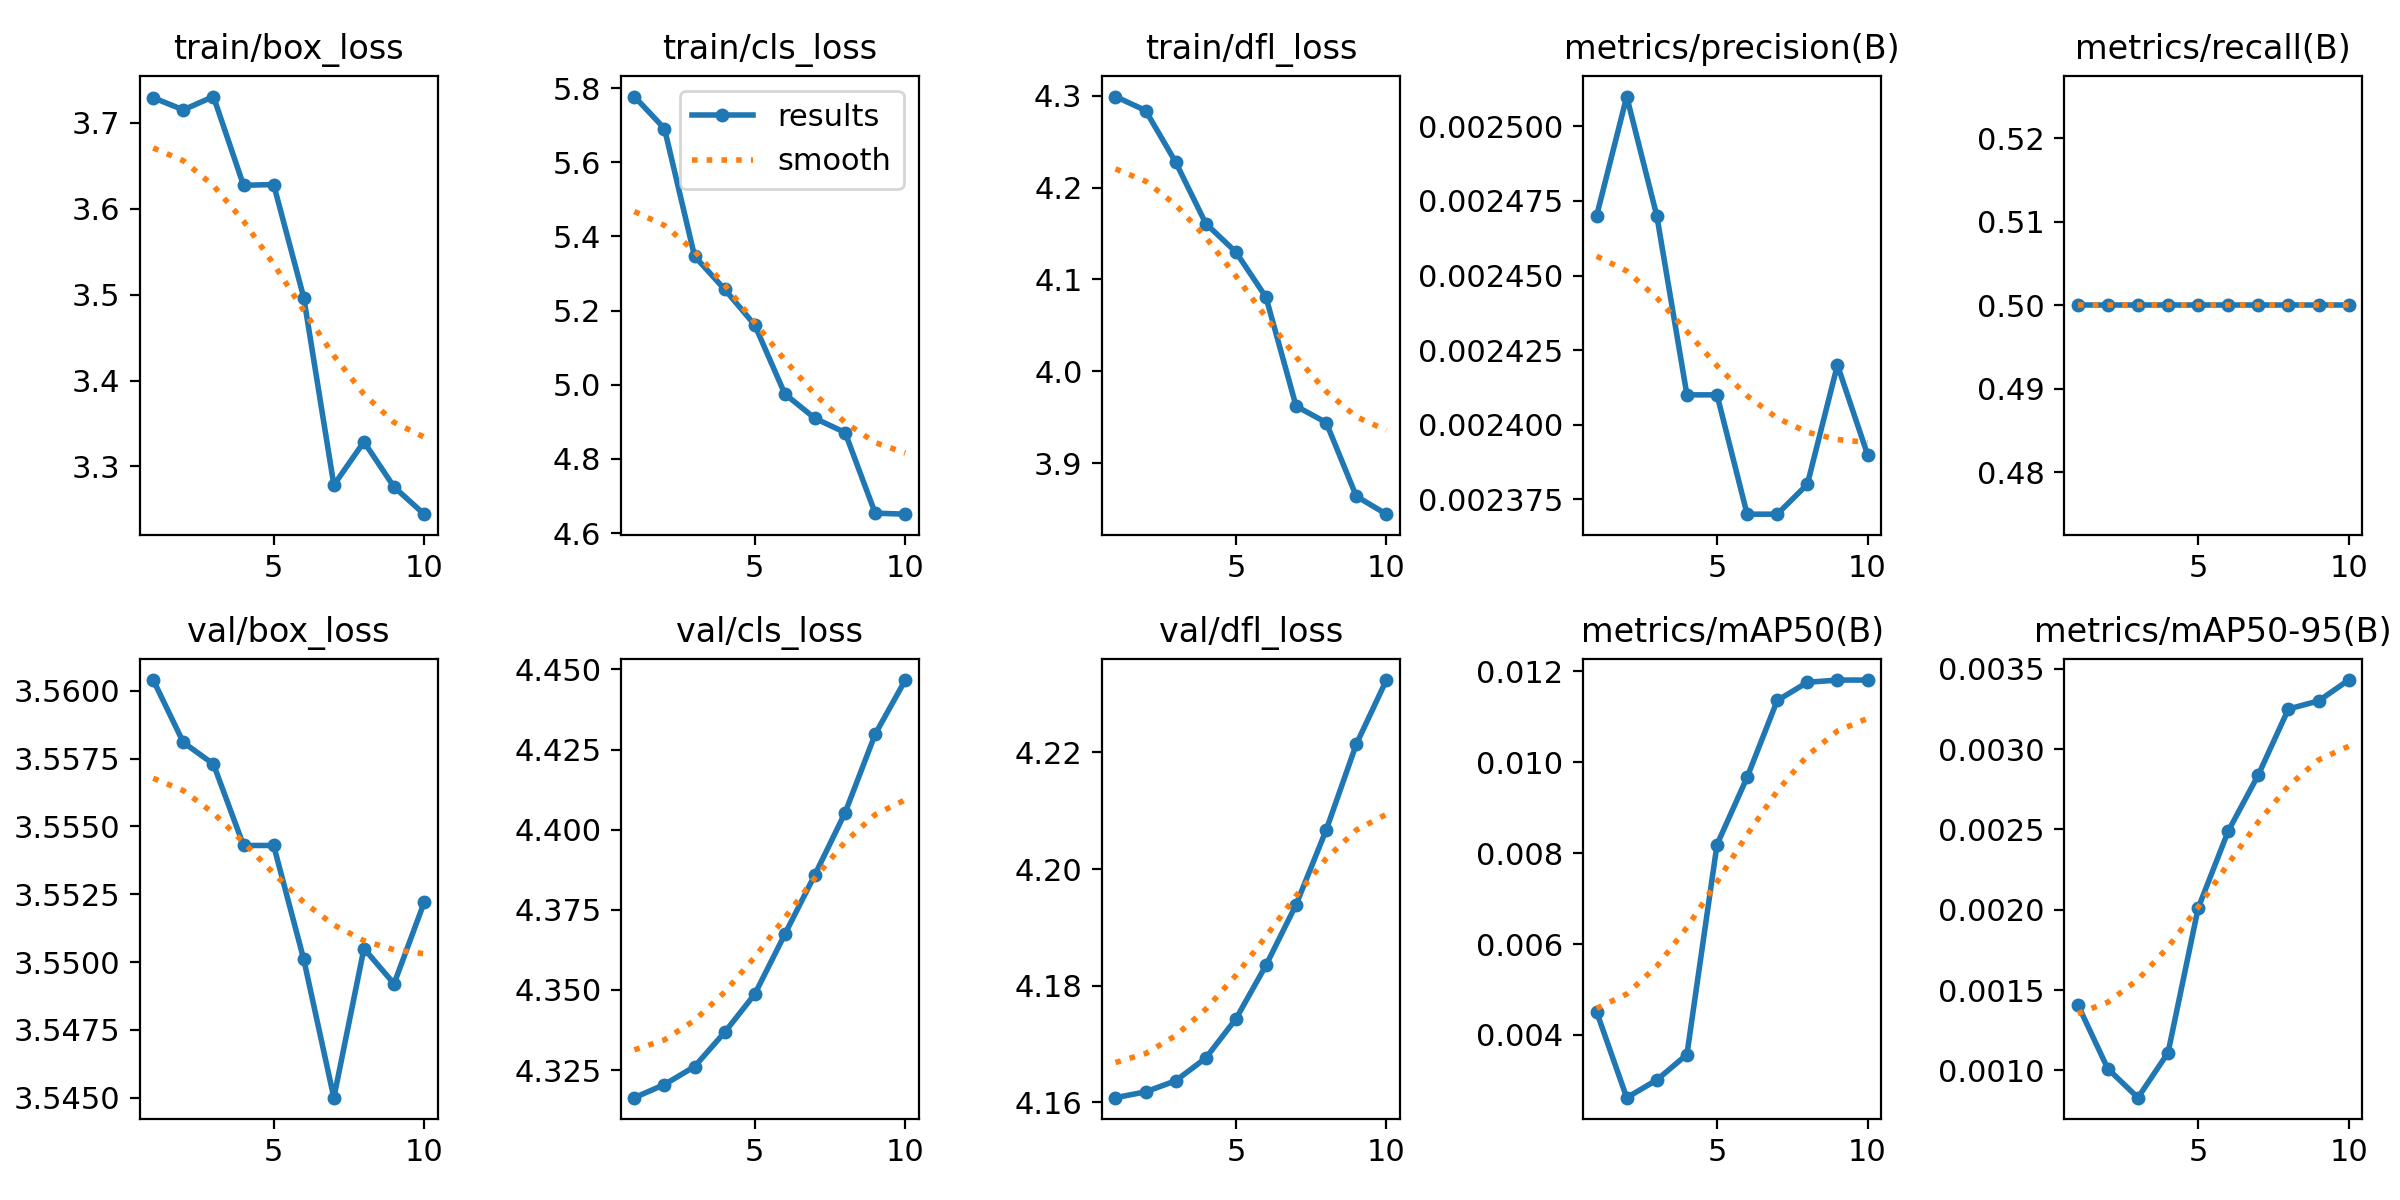

The data file committed next to this chart (first rows):
epoch, train/box_loss, train/cls_loss, train/dfl_loss, metrics/precision(B), metrics/recall(B), metrics/mAP50(B), metrics/mAP50-95(B), val/box_loss, val/cls_loss, val/dfl_loss, lr/pg0, lr/pg1, lr/pg2
1, 3.729, 5.777, 4.299, 0.00247, 0.5, 0.00451, 0.00141, 3.56, 4.316, 4.161, 8.75e-05, 8.75e-05, 8.75e-05
2, 3.715, 5.691, 4.284, 0.00251, 0.5, 0.00262, 0.00101, 3.558, 4.321, 4.162, 0.0001689, 0.0001689, 0.0001689
3, 3.731, 5.347, 4.228, 0.00247, 0.5, 0.00301, 0.00083, 3.557, 4.326, 4.164, 0.0002306, 0.0002306, 0.0002306
4, 3.627, 5.257, 4.161, 0.00241, 0.5, 0.00357, 0.00111, 3.554, 4.337, 4.168, 0.0002724, 0.0002724, 0.0002724
5, 3.628, 5.161, 4.13, 0.00241, 0.5, 0.00819, 0.00201, 3.554, 4.349, 4.174, 0.0002944, 0.0002944, 0.0002944
6, 3.497, 4.975, 4.081, 0.00237, 0.5, 0.00967, 0.00249, 3.55, 4.367, 4.184, 0.0002967, 0.0002967, 0.0002967
7, 3.278, 4.909, 3.962, 0.00237, 0.5, 0.01136, 0.00284, 3.545, 4.386, 4.194, 0.0002791, 0.0002791, 0.0002791
8, 3.329, 4.871, 3.944, 0.00238, 0.5, 0.01176, 0.00325, 3.55, 4.405, 4.207, 0.0002418, 0.0002418, 0.0002418
9, 3.276, 4.654, 3.864, 0.00242, 0.5, 0.01181, 0.0033, 3.549, 4.43, 4.221, 0.0001846, 0.0001846, 0.0001846
10, 3.244, 4.651, 3.845, 0.00239, 0.5, 0.01181, 0.00343, 3.552, 4.447, 4.232, 0.0001076, 0.0001076, 0.0001076
